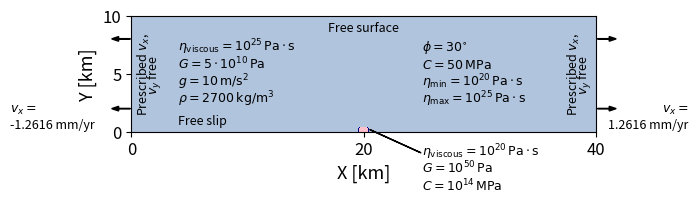

Write Python code to recreate this figure.
# -*- coding: utf-8 -*-
import numpy as np
import matplotlib.pyplot as plt
import matplotlib.colors as colors
from matplotlib.patches import ConnectionPatch
import matplotlib as mpl
mpl.rcParams['text.latex.preamble'] = r'\usepackage{{amsmath}}'

#----------------------------General plotting parameters------------------------------

z_surface=0 		# Depth of the surface [km]
z_bottom=10 		# Depth of the bottom boundary [km]
x_left=0 		# Distance of left lateral boundary [km]
x_right=40 		# Distance of right lateral boundary [km]

# -------------------------------------Setup-------------------------------------------

#  Array definitions
M=np.ones((100,100))				# Array for material model 
x=np.linspace(x_left,x_right,len(M[0,:]))	# Distance array [km]
zs=np.linspace(z_surface,z_bottom,len(M[:,0]))	# Depth array [km]
density=np.ones(len(zs))			# Density Array [kg/m3]
viscosity=np.ones(len(zs))			# Viscosity Array [Pas]

# Create setup structure; two materials fill the domain
for i in range(len(M[:,0])):
	for j in range(len(M[0,:])):
			if (zs[i]>=9.6 and x[j]>=19.6 and x[j]<=20.4):
				M[i,j]=2
			density[i]=2800
			viscosity[i]=1e18

#-----------------------------------------Plotting--------------------------------------------

# Create subplots
fig, (ax) = plt.subplots(1,1,figsize=(6,4),sharex=False, squeeze=True)

cmap = colors.ListedColormap(['lightsteelblue', 'darkblue','pink']) # Create customized discrete colormap
im=ax.imshow(M,extent=[x_left, x_right, z_surface, z_bottom], cmap=cmap)
#ax.spines['top'].set_visible(False)
ax.set_yticks([z_bottom,z_bottom/2, z_surface])
ax.set_xticks([x_left,x_right/2, x_right])
ax.set_xlabel('X [km]',fontsize=13)
ax.set_ylabel('Y [km]',fontsize=13)
ax.set_xlim(x_left,x_right)
ax.set_ylim(z_surface,z_bottom)
#ax.text(0,5055,'(a)',fontsize=15)
plt.setp(ax.get_xticklabels(),fontsize=12, visible=True)
plt.setp(ax.get_yticklabels(),fontsize=12, visible=True)

# Annotations - Boundary Conditions
ax.text(1,5,'Prescribed $v_x$,',fontsize=9, rotation = 90, va = 'center', ha = 'center')
ax.text(2,5,'$v_y$ free',fontsize=9, rotation = 90, va = 'center', ha = 'center')
ax.text(-6.8,2.5,'$v_x=$\n-1.2616 mm/yr',fontsize=9, rotation = 0, va = 'top', ha = 'center', ma='left')
ax.text(38,5,'Prescribed $v_x$,',fontsize=9, rotation = 90, va = 'center', ha = 'center')
ax.text(39,5,'$v_y$ free',fontsize=9, rotation = 90, va = 'center', ha = 'center')
ax.text(41,2.5,'$v_x=$\n1.2616 mm/yr',fontsize=9, rotation = 0, va = 'top', ha = 'left', ma='right')
ax.text(4,1,'Free slip',fontsize=9, va = 'center', ha = 'left')
ax.text(20,9,'Free surface',fontsize=9, va = 'center', ha = 'center')

# Annotations material properties
# Medium
ax.text(4,7.0,r'$\eta_{\mathrm{viscous}}=10^{25} \,\mathrm{Pa} \cdot \mathrm{s}$', fontsize=9, ha='left')
ax.text(4,5.5,r'$G=5 \cdot 10^{10} \, \mathrm{Pa}$', fontsize=9, ha='left')
ax.text(4,4,'$g= 10 \, \mathrm{m/s^2}$', fontsize=9)
ax.text(4,2.5,r'$\rho=2700$ $\mathrm{kg/m^3}$', fontsize=9, ha='left')
ax.text(25,7.0,r'$\phi=30^{\circ}$', fontsize=9, ha='left')
ax.text(25,5.5,r'$C=50$ $\mathrm{MPa}$', fontsize=9, ha='left')
ax.text(25,4.0,r'$\eta_{\mathrm{min}}=10^{20} \,\mathrm{Pa} \cdot \mathrm{s}$', fontsize=9, ha='left')
ax.text(25,2.5,r'$\eta_{\mathrm{max}}=10^{25} \,\mathrm{Pa} \cdot \mathrm{s}$', fontsize=9, ha='left')
# Beam
ax.text(25,-2,r'$\eta_{\mathrm{viscous}}=10^{20} \,\mathrm{Pa} \cdot \mathrm{s}$', fontsize=9, ha='left')
ax.text(25,-3.5,r'$G=10^{50} \, \mathrm{Pa}$', fontsize=9, ha='left')
ax.text(25,-5,r'$C=10^{14} \, \mathrm{MPa}$', fontsize=9, ha='left')
ax.arrow(20.5,0.2,4.4,-2,width=0.001,head_width=0, clip_on=False, fill=True, facecolor='black')
# Boundary velocity
ax.arrow(-0.10,2.00,-1,0,width=0.04,head_width=0.4, clip_on=False, fill=True, facecolor='black')
ax.arrow(-0.10,8.00,-1,0,width=0.04,head_width=0.4, clip_on=False, fill=True, facecolor='black')
ax.arrow(40.10,2.00,1,0,width=0.04,head_width=0.4, clip_on=False, fill=True, facecolor='black')
ax.arrow(40.10,8.00,1,0,width=0.04,head_width=0.4, clip_on=False, fill=True, facecolor='black')

# Add Connection Patch
#ax.add_patch(ConnectionPatch(xyA=(x_right,z_surface),coordsA='data',xyB=(2850,z_surface),coordsB='data',axesA=ax,axesB=ax1,clip_on=False))
#ax.add_patch(ConnectionPatch(xyA=(x_right,z_bottom),coordsA='data',xyB=(2850,z_bottom),coordsB='data',axesA=ax,axesB=ax1,clip_on=False))

# Save Figure
plt.savefig('7_viscoelastoplastic_brick_setup.png',bbox_inches="tight",dpi=300)
plt.close()
